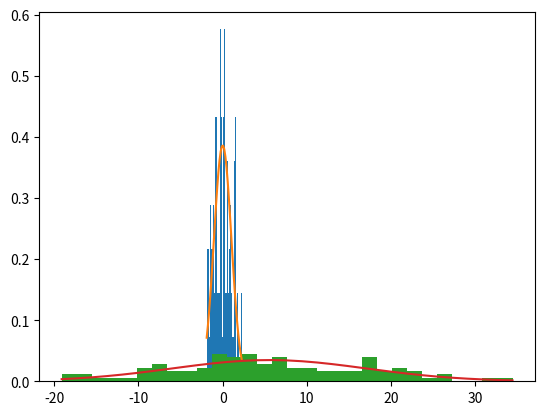

Write Python code to recreate this figure.
import numpy as np
import matplotlib.pyplot as plt
import scipy
from scipy import stats

p = 0.05


def uniform(uniform_distribution):
    _, pvalue = stats.chisquare(uniform_distribution)
    print(f"Wynik testu chi-kwadrat: {pvalue}")
    if pvalue > p:
        print("Mamy podstawy do przyjęcia hipotezy o jednostajności rozkładu.")
    else:
        print("Mamy podstawy do odrzucenia hipotezy o jednostajności rozkładu.")


def normal(normal_distribution):
    _, pvalue = stats.shapiro(normal_distribution)
    print(f"Wynik testu Shapiro-Wilka: {pvalue}")
    if pvalue > p:
        print("Mamy podstawy do przyjęcia hipotezy o rozkładzie normalnym.")
    else:
        print("Mamy podstawy do odrzucenia hipotezy o rozkładzie normalnym.")
    mu = np.average(normal_distribution)
    sigma = np.std(normal_distribution)
    count, bins, ignored = plt.hist(normal_distribution, 30, density=True)
    plt.plot(bins, 1 / (sigma * np.sqrt(2 * np.pi)) *
             np.exp(- (bins - mu) ** 2 / (2 * sigma ** 2)))
    plt.show()


def compare_samples(samples):
    for i in range(len(samples)):
        for j in range(i+1, len(samples)):
            _, pvalue = scipy.stats.ttest_ind(samples[i], samples[j])
            print(f"Porównanie próby {i} i {j}: {pvalue}")
            if pvalue > p:
                print("Mamy podstawy do przyjęcia hipotezy o takiej samej populacji.")
            else:
                print("Mamy podstawy do odrzucenia hipotezy o takiej samej populacji.")


print("Rozkład jednostajny:")
uniform1 = np.random.uniform(0., 1., 100)
uniform(uniform1)
uniform2 = np.random.uniform(5., 10., 100)
uniform(uniform2)


print("Rozkład normalny: ")
normal1 = np.random.normal(0., 1., 100)
normal(normal1)
normal2 = np.random.normal(5., 10., 100)
normal(normal2)

samples = [uniform1, uniform2, normal1, normal2]
compare_samples(samples)
